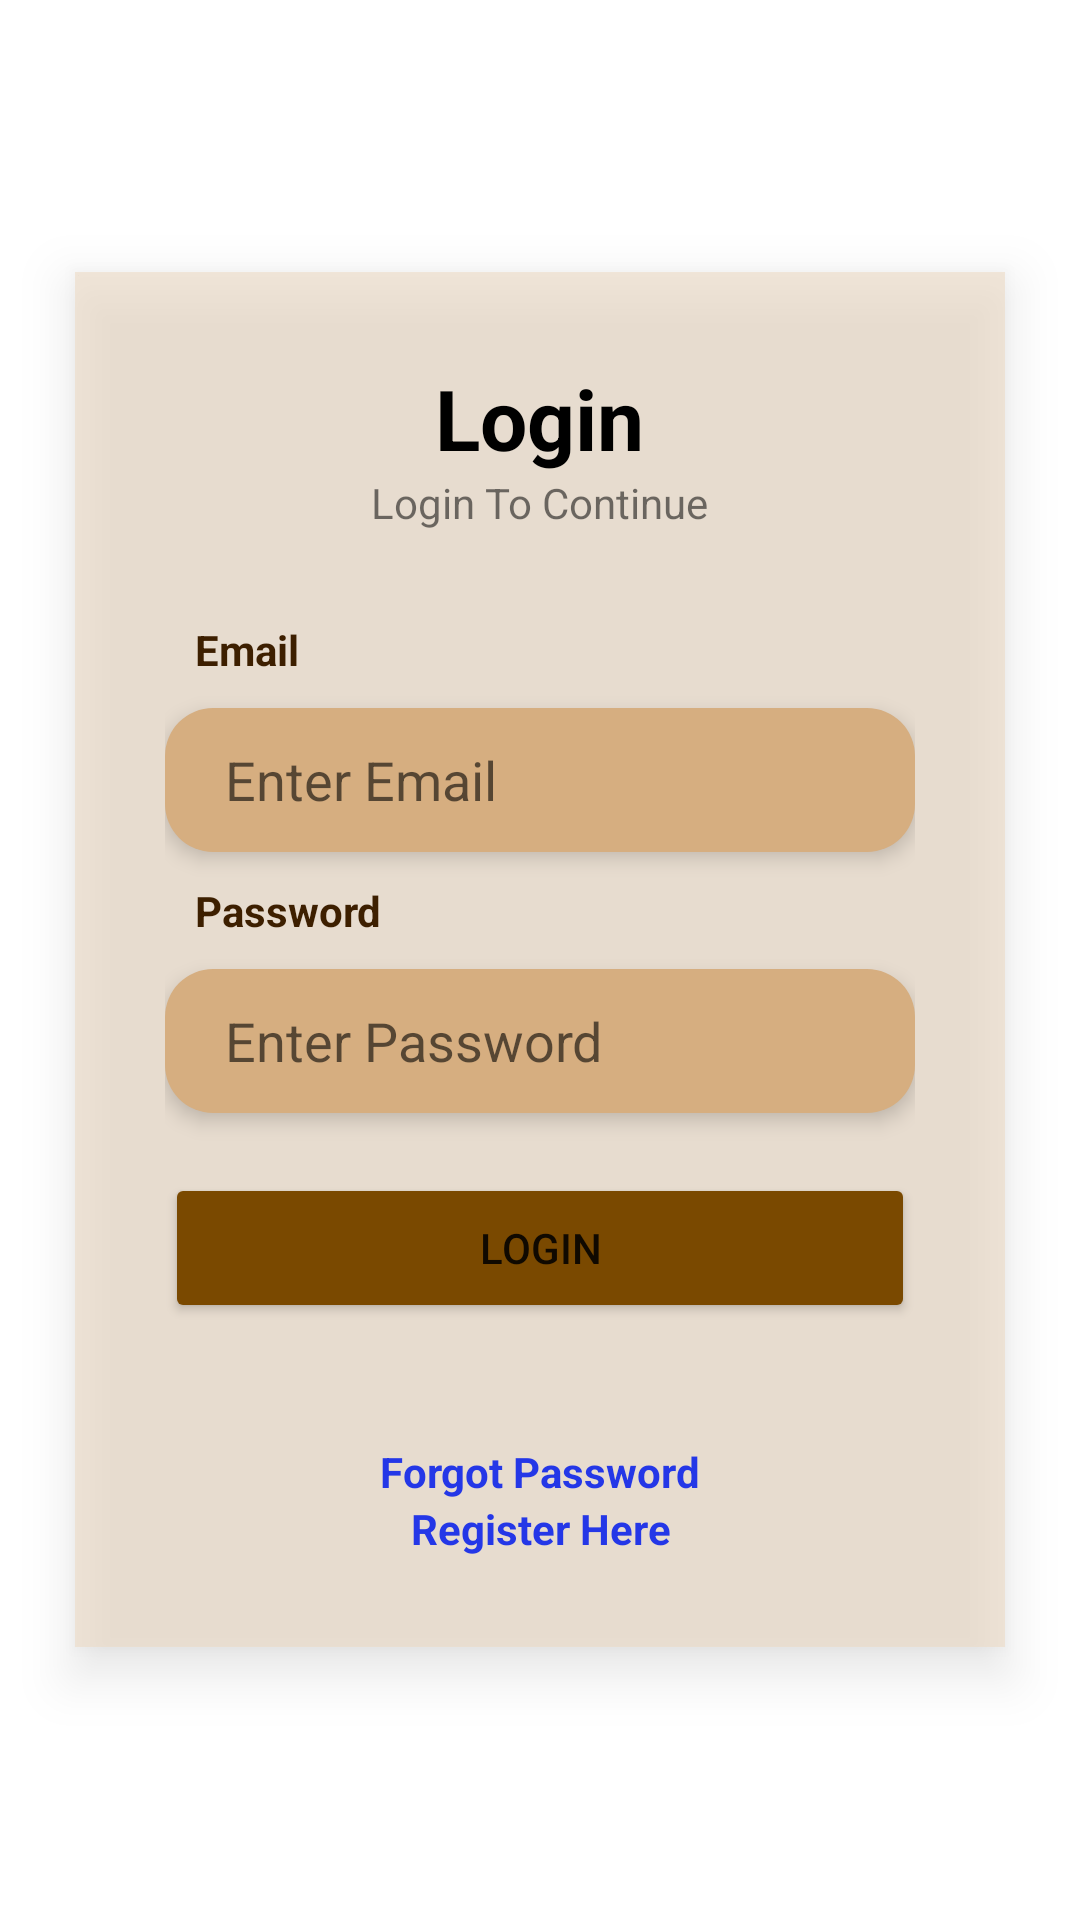

Here is an Android app screen rendered from its layout file. Give the layout XML and the strings, colors and styles it references.
<!-- AndroidManifest.xml: application theme Theme.WoodablesApp -->
<!-- res/layout/activity_login.xml -->
<?xml version="1.0" encoding="utf-8"?>
<LinearLayout xmlns:android="http://schemas.android.com/apk/res/android"
    xmlns:app="http://schemas.android.com/apk/res-auto"
    xmlns:tools="http://schemas.android.com/tools"
    android:layout_width="match_parent"
    android:layout_height="match_parent"
    android:gravity="center"
    android:orientation="vertical"
    tools:context=".LoginActivity"
    android:background="@drawable/startupbkg">

    <RelativeLayout
        android:layout_width="wrap_content"
        android:layout_height="wrap_content"
        android:padding="20dp"
        android:background="@color/transpa"
        android:elevation="10dp">

        <LinearLayout
            android:id="@+id/loginlabel"
            android:layout_width="wrap_content"
            android:layout_height="wrap_content"
            android:padding="10dp"
            android:gravity="center"
            android:layout_centerHorizontal="true"
            android:orientation="vertical">

            <TextView
                android:layout_width="wrap_content"
                android:layout_height="wrap_content"
                android:layout_gravity="center"
                android:text="@string/login"
                android:textColor="@color/black"
                android:textSize="28sp"
                android:textStyle="bold" />

            <TextView
                android:layout_width="wrap_content"
                android:layout_height="wrap_content"
                android:layout_gravity="center"
                android:text="@string/login_to_continue" />

        </LinearLayout>

        <LinearLayout
            android:id="@+id/loginform"
            android:layout_width="wrap_content"
            android:layout_height="wrap_content"
            android:padding="10dp"
            android:layout_below="@id/loginlabel"
            android:layout_centerHorizontal="true"
            android:orientation="vertical">

            <TextView
                android:layout_width="wrap_content"
                android:layout_height="wrap_content"
                android:textColor="@color/cola"
                android:padding="10dp"
                android:textStyle="bold"
                android:text="Email" />

            <EditText
                android:id="@+id/email"
                android:layout_width="250dp"
                android:layout_height="48dp"
                android:paddingStart="20dp"
                android:paddingEnd="20dp"
                android:inputType="textEmailAddress"
                android:elevation="4dp"
                android:background="@drawable/textbox_4curvedcorners"
                android:textColor="@color/black"
                android:hint="Enter Email"
                android:autofillHints="" />

            <TextView
                android:layout_width="wrap_content"
                android:layout_height="wrap_content"
                android:padding="10dp"
                android:textColor="@color/cola"
                android:textStyle="bold"
                android:text="@string/password" />

            <EditText
                android:id="@+id/password"
                android:layout_width="250dp"
                android:hint="@string/enter_password"
                android:inputType="textPassword"
                android:layout_height="48dp"
                android:paddingStart="20dp"
                android:paddingEnd="20dp"
                android:elevation="4dp"
                android:background="@drawable/textbox_4curvedcorners"
                android:textColor="@color/black"/>

            <Button
                android:id="@+id/toprofilelogin"
                android:layout_width="250dp"
                android:layout_height="50dp"
                android:layout_marginTop="20dp"
                android:backgroundTint="@color/cinnamon"
                android:text="@string/login"/>
        </LinearLayout>
        <LinearLayout
            android:layout_width="wrap_content"
            android:layout_height="wrap_content"
            android:layout_marginTop="20dp"
            android:padding="10dp"
            android:layout_below="@id/loginform"
            android:layout_centerHorizontal="true"
            android:orientation="vertical">

            <TextView
                android:id="@+id/forgotpassword"
                android:layout_width="wrap_content"
                android:layout_height="wrap_content"
                android:text="@string/forgot_password"
                android:textColor="#2437e7"
                android:textStyle="bold"
                android:clickable="true"/>

            <TextView
                android:id="@+id/register"
                android:layout_width="match_parent"
                android:layout_height="wrap_content"
                android:text="@string/register_here"
                android:textColor="#2437e7"
                android:gravity="center"
                android:textStyle="bold"
                android:clickable="true" />
        </LinearLayout>
    </RelativeLayout>
</LinearLayout>
<!-- resources referenced by this layout -->
<resources>
  <color name="black">#FF000000</color>
  <color name="cinnamon">#7A4900</color>
  <color name="cola">#3D1F00</color>
  <color name="transpa">#8FEEDAC3</color>
  <!-- drawable textbox_4curvedcorners (drawable) -->
  <?xml version="1.0" encoding="utf-8"?>
  <shape xmlns:android="http://schemas.android.com/apk/res/android"
      android:shape="rectangle">
      <solid android:color="#D6AE80" /> 
      <corners android:topLeftRadius="16dp" android:topRightRadius="16dp" android:bottomLeftRadius="16dp" android:bottomRightRadius="16dp" />
  </shape>
  <string name="enter_password">Enter Password</string>
  <string name="forgot_password">Forgot Password</string>
  <string name="login">Login</string>
  <string name="login_to_continue">Login To Continue</string>
  <string name="password">Password</string>
  <string name="register_here">Register Here</string>
  <style name="Theme.WoodablesApp" parent="Theme.MaterialComponents.DayNight.NoActionBar">
          
          <item name="colorPrimary">@color/purple_500</item>
          <item name="colorPrimaryVariant">@color/purple_700</item>
          <item name="colorOnPrimary">@color/white</item>
          
          <item name="colorSecondary">@color/teal_200</item>
          <item name="colorSecondaryVariant">@color/teal_700</item>
          <item name="colorOnSecondary">@color/black</item>
          
          <item name="android:statusBarColor">?attr/colorPrimaryVariant</item>
          
      </style>
  <color name="purple_500">#FF6200EE</color>
  <color name="purple_700">#FF3700B3</color>
  <color name="white">#FFFFFFFF</color>
  <color name="teal_200">#FF03DAC5</color>
  <color name="teal_700">#FF018786</color>
</resources>
